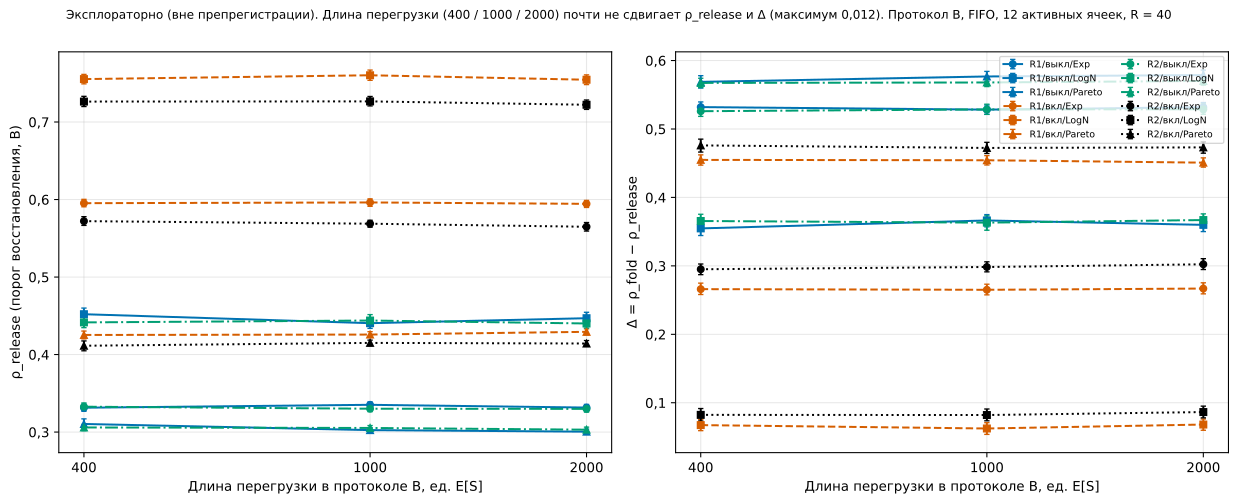

Values plotted in this chart, from the file beside it:
R, Q, D, S, ol_len, reps, source, fold, fold_cens, rel, rel_lo, rel_hi, rel_cens, delta, d_lo, d_hi, N1, N2, rel_diff_vs_1000, rel_diff_lo, rel_diff_hi, delta_diff_vs_1000
R1, FIFO, off, Exp, 400.0, 40, results/explor (x_ol), 0.8634, none, 0.3314, 0.3268, 0.3361, none, 0.532, 0.525, 0.5395, True, True, -0.003736, -0.009723, 0.002176, 0.003736
R1, FIFO, off, Exp, 1000, 40, results/raw (база, реплики < 40), 0.8634, none, 0.3352, 0.3314, 0.3389, none, 0.5283, 0.5214, 0.535, True, True, 0.0, 0.0, 0.0, 0.0
R1, FIFO, off, Exp, 2000, 40, results/explor (x_ol), 0.8634, none, 0.3316, 0.3275, 0.3357, none, 0.5318, 0.5247, 0.5386, True, True, -0.00355, -0.009117, 0.002082, 0.00355
R1, FIFO, off, LogN, 400.0, 40, results/explor (x_ol), 0.8068, none, 0.452, 0.4444, 0.4599, none, 0.3548, 0.3443, 0.3644, True, True, 0.01157, 0.001085, 0.02152, -0.01157
R1, FIFO, off, LogN, 1000, 40, results/raw (база, реплики < 40), 0.8068, none, 0.4405, 0.4338, 0.4473, none, 0.3663, 0.357, 0.3749, True, True, 0.0, 0.0, 0.0, 0.0
R1, FIFO, off, LogN, 2000, 40, results/explor (x_ol), 0.8068, none, 0.4469, 0.4395, 0.4545, none, 0.3599, 0.35, 0.3695, True, True, 0.006414, -0.003928, 0.01623, -0.006414
R1, FIFO, off, Pareto, 400.0, 40, results/explor (x_ol), 0.8792, none, 0.3104, 0.3052, 0.317, none, 0.5688, 0.5598, 0.5779, True, True, 0.007894, 0.001928, 0.01529, -0.007894
R1, FIFO, off, Pareto, 1000, 40, results/raw (база, реплики < 40), 0.8792, none, 0.3025, 0.2995, 0.3055, none, 0.5767, 0.5697, 0.5842, True, True, 0.0, 0.0, 0.0, 0.0
R1, FIFO, off, Pareto, 2000, 40, results/explor (x_ol), 0.8792, none, 0.3005, 0.297, 0.3038, none, 0.5787, 0.5716, 0.5861, True, True, -0.002006, -0.006561, 0.002557, 0.002006
R1, FIFO, on, Exp, 400.0, 40, results/explor (x_ol), 0.8613, none, 0.5953, 0.5907, 0.6003, none, 0.266, 0.2581, 0.2748, True, True, -0.0009464, -0.007721, 0.006167, 0.0009464
R1, FIFO, on, Exp, 1000, 40, results/raw (база, реплики < 40), 0.8613, none, 0.5962, 0.5912, 0.6008, none, 0.2651, 0.2576, 0.2732, True, True, 0.0, 0.0, 0.0, 0.0
R1, FIFO, on, Exp, 2000, 40, results/explor (x_ol), 0.8613, none, 0.5944, 0.5898, 0.5989, none, 0.2668, 0.2591, 0.2753, True, True, -0.001799, -0.008181, 0.004825, 0.001799
R1, FIFO, on, LogN, 400.0, 40, results/explor (x_ol), 0.8227, none, 0.7554, 0.7492, 0.7615, none, 0.06734, 0.05921, 0.07565, True, False, -0.004945, -0.01391, 0.004699, 0.004945
R1, FIFO, on, LogN, 1000, 40, results/raw (база, реплики < 40), 0.8227, none, 0.7603, 0.7538, 0.7671, none, 0.0624, 0.05374, 0.07095, True, False, 0.0, 0.0, 0.0, 0.0
R1, FIFO, on, LogN, 2000, 40, results/explor (x_ol), 0.8227, none, 0.7546, 0.7483, 0.7608, none, 0.06816, 0.0598, 0.07627, True, False, -0.005762, -0.01478, 0.003162, 0.005762
R1, FIFO, on, Pareto, 400.0, 40, results/explor (x_ol), 0.8801, none, 0.4253, 0.4203, 0.4303, none, 0.4548, 0.4472, 0.4622, True, True, -0.0005155, -0.006724, 0.005871, 0.0005155
R1, FIFO, on, Pareto, 1000, 40, results/raw (база, реплики < 40), 0.8801, none, 0.4258, 0.4221, 0.4296, none, 0.4543, 0.4474, 0.4611, True, True, 0.0, 0.0, 0.0, 0.0
R1, FIFO, on, Pareto, 2000, 40, results/explor (x_ol), 0.8801, none, 0.4293, 0.4257, 0.4331, none, 0.4508, 0.4443, 0.4578, True, True, 0.003516, -0.001947, 0.008957, -0.003516
R2, FIFO, off, Exp, 400.0, 40, results/explor (x_ol), 0.8587, none, 0.3327, 0.3282, 0.3376, none, 0.526, 0.5183, 0.534, True, True, 0.002606, -0.003447, 0.008669, -0.002606
R2, FIFO, off, Exp, 1000, 40, results/raw (база, реплики < 40), 0.8587, none, 0.3301, 0.3263, 0.3344, none, 0.5286, 0.5215, 0.5362, True, True, 0.0, 0.0, 0.0, 0.0
R2, FIFO, off, Exp, 2000, 40, results/explor (x_ol), 0.8587, none, 0.3299, 0.3257, 0.3341, none, 0.5288, 0.5215, 0.5367, True, True, -0.0001763, -0.006164, 0.005891, 0.0001763
R2, FIFO, off, LogN, 400.0, 40, results/explor (x_ol), 0.807, none, 0.4415, 0.4347, 0.4485, none, 0.3655, 0.356, 0.3754, True, True, -0.002391, -0.01259, 0.00747, 0.002391
R2, FIFO, off, LogN, 1000, 40, results/raw (база, реплики < 40), 0.807, none, 0.4439, 0.4362, 0.4516, none, 0.3632, 0.3521, 0.3731, True, True, 0.0, 0.0, 0.0, 0.0
R2, FIFO, off, LogN, 2000, 40, results/explor (x_ol), 0.807, none, 0.4401, 0.4342, 0.4462, none, 0.3669, 0.3576, 0.3759, True, True, -0.003789, -0.01375, 0.005815, 0.003789
R2, FIFO, off, Pareto, 400.0, 40, results/explor (x_ol), 0.8733, none, 0.3059, 0.3018, 0.31, none, 0.5673, 0.5606, 0.5741, True, True, 0.0006327, -0.004391, 0.005671, -0.0006327
R2, FIFO, off, Pareto, 1000, 40, results/raw (база, реплики < 40), 0.8733, none, 0.3053, 0.3023, 0.3084, none, 0.568, 0.5619, 0.574, True, True, 0.0, 0.0, 0.0, 0.0
R2, FIFO, off, Pareto, 2000, 40, results/explor (x_ol), 0.8733, none, 0.3031, 0.2997, 0.3064, none, 0.5702, 0.5641, 0.5762, True, True, -0.002219, -0.006893, 0.002419, 0.002219
R2, FIFO, on, Exp, 400.0, 40, results/explor (x_ol), 0.8672, none, 0.5721, 0.5667, 0.5779, none, 0.295, 0.2872, 0.3027, True, True, 0.00332, -0.003339, 0.01047, -0.00332
R2, FIFO, on, Exp, 1000, 40, results/raw (база, реплики < 40), 0.8672, none, 0.5688, 0.5643, 0.5733, none, 0.2984, 0.2913, 0.3059, True, True, 0.0, 0.0, 0.0, 0.0
R2, FIFO, on, Exp, 2000, 40, results/explor (x_ol), 0.8672, none, 0.5649, 0.5593, 0.5704, none, 0.3023, 0.2947, 0.3105, True, True, -0.003946, -0.01125, 0.003191, 0.003946
R2, FIFO, on, LogN, 400.0, 40, results/explor (x_ol), 0.8087, none, 0.7264, 0.72, 0.7331, none, 0.08231, 0.07332, 0.09152, True, False, -0.0002509, -0.009687, 0.009014, 0.0002509
R2, FIFO, on, LogN, 1000, 40, results/raw (база, реплики < 40), 0.8087, none, 0.7266, 0.7208, 0.733, none, 0.08206, 0.07359, 0.09085, True, False, 0.0, 0.0, 0.0, 0.0
R2, FIFO, on, LogN, 2000, 40, results/explor (x_ol), 0.8087, none, 0.7223, 0.7163, 0.7285, none, 0.08642, 0.07791, 0.09503, True, False, -0.004364, -0.01305, 0.004267, 0.004364
R2, FIFO, on, Pareto, 400.0, 40, results/explor (x_ol), 0.8874, none, 0.4114, 0.4049, 0.4176, none, 0.476, 0.4663, 0.4852, True, True, -0.003687, -0.01093, 0.003499, 0.003687
R2, FIFO, on, Pareto, 1000, 40, results/raw (база, реплики < 40), 0.8874, none, 0.4151, 0.4114, 0.4186, none, 0.4723, 0.4642, 0.4805, True, True, 0.0, 0.0, 0.0, 0.0
R2, FIFO, on, Pareto, 2000, 40, results/explor (x_ol), 0.8874, none, 0.4142, 0.4105, 0.4181, none, 0.4731, 0.4647, 0.4812, True, True, -0.0008101, -0.005874, 0.004176, 0.0008101
